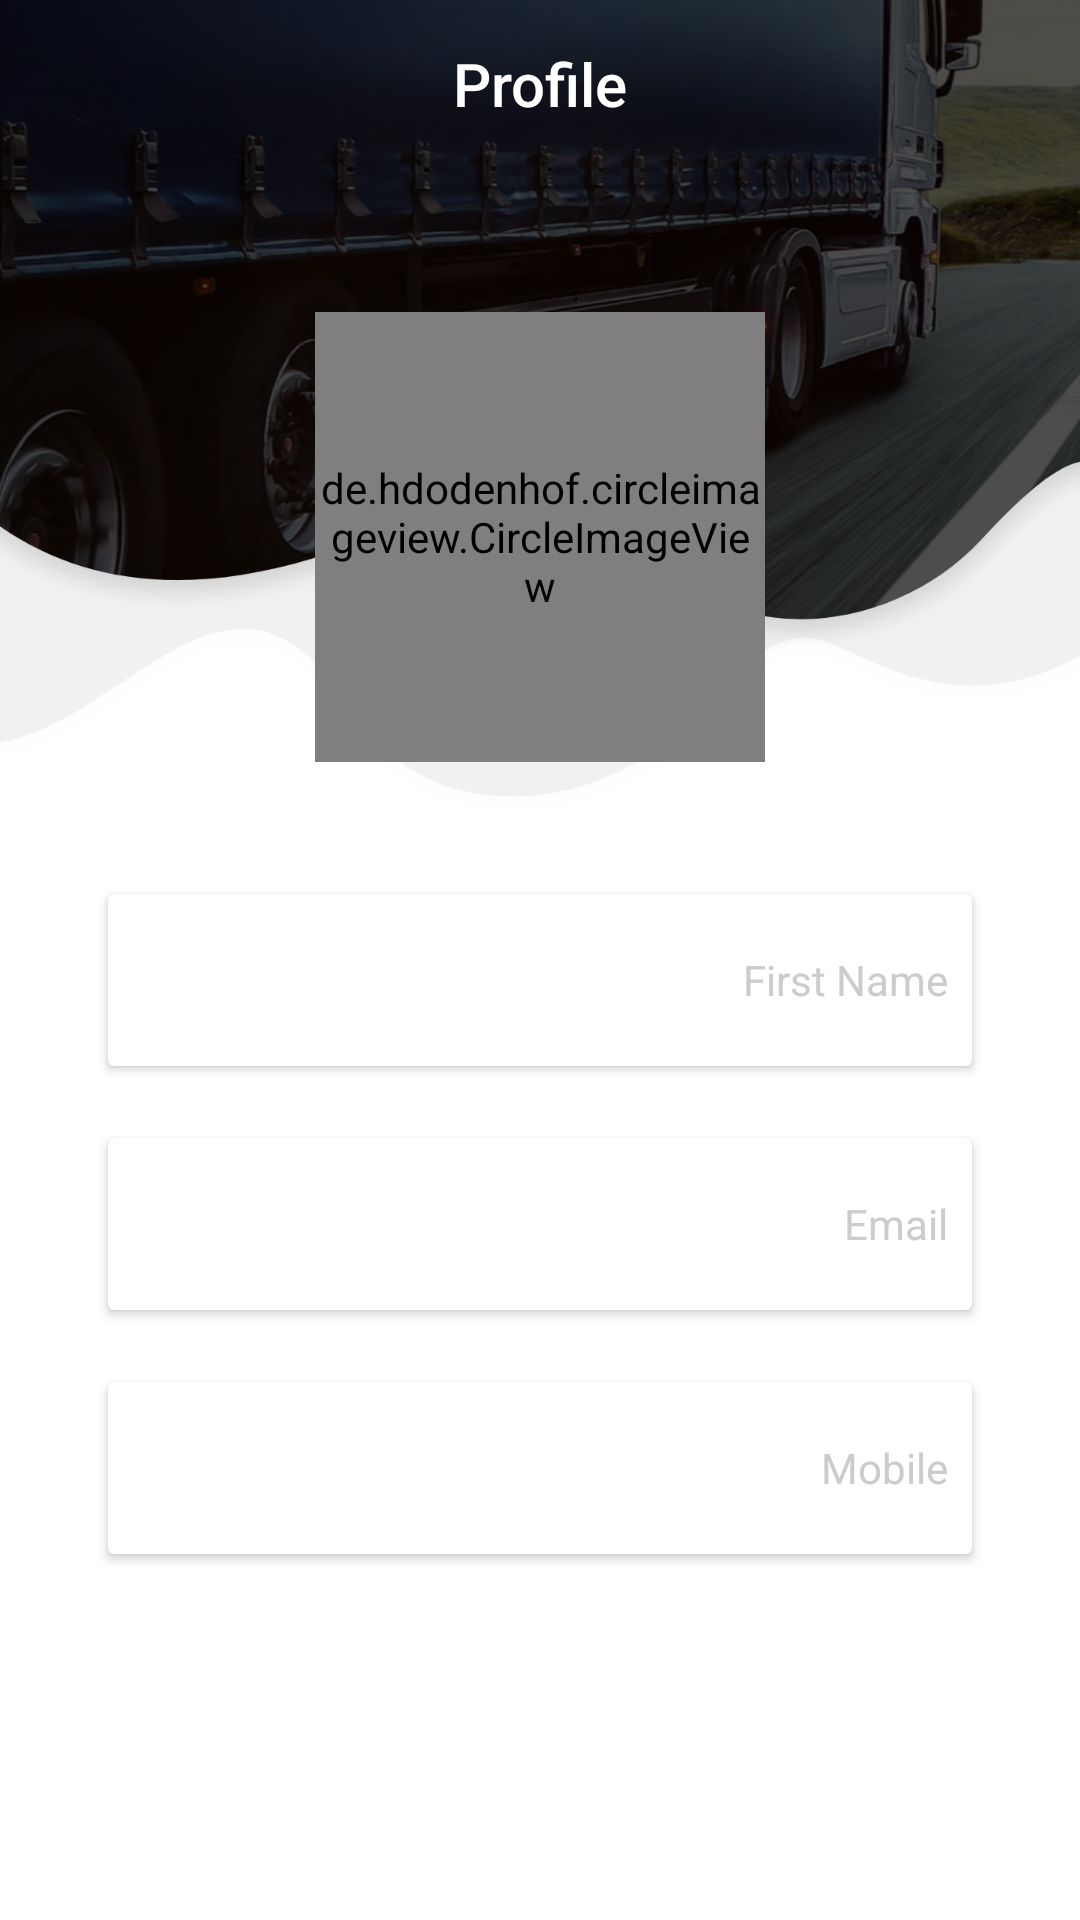

Layout XML and referenced resources for this Android screen:
<!-- AndroidManifest.xml: application theme AppTheme -->
<!-- res/layout/fragment_profile.xml -->
<?xml version="1.0" encoding="utf-8"?>
<LinearLayout xmlns:android="http://schemas.android.com/apk/res/android"
    xmlns:app="http://schemas.android.com/apk/res-auto"
    xmlns:tools="http://schemas.android.com/tools"
    android:layout_width="match_parent"
    android:layout_height="match_parent"
    android:background="@drawable/bg_register"
    android:orientation="vertical"
    tools:context=".activity.RegisterActivity">

    <androidx.appcompat.widget.Toolbar
        android:id="@+id/toolbar"
        android:layout_width="match_parent"
        android:layout_height="?actionBarSize"
        app:contentInsetLeft="0dp"
        app:contentInsetStart="0dp">

        <TextView
            android:id="@+id/tvActionBarTitle"
            android:layout_width="match_parent"
            android:layout_height="match_parent"
            android:layout_gravity="center"
            android:gravity="center"
            android:text="@string/title_profile"
            android:textAppearance="@style/TextAppearance.AppCompat.Widget.ActionBar.Title"
            android:textColor="@android:color/white" />
    </androidx.appcompat.widget.Toolbar>


    <FrameLayout
        android:layout_width="wrap_content"
        android:layout_height="wrap_content"
        android:layout_gravity="center"
        android:layout_marginTop="48dp">

        <de.hdodenhof.circleimageview.CircleImageView
            android:layout_width="150dp"
            android:layout_height="150dp"
            android:src="@drawable/launcher_background"
            app:civ_border_color="#FFFFFF"
            app:civ_border_width="2dp" />

        <com.google.android.material.floatingactionbutton.FloatingActionButton
            android:id="@+id/fabProfileImage"
            android:visibility="gone"
            android:layout_width="wrap_content"
            android:layout_height="wrap_content"
            android:layout_gravity="end"
            android:src="@drawable/ic_add_black_24dp"
            app:fabSize="mini" />

    </FrameLayout>

    <androidx.core.widget.NestedScrollView
        android:layout_width="match_parent"
        android:layout_height="wrap_content"
        android:layout_marginTop="32dp">

        <LinearLayout
            android:layout_width="match_parent"
            android:layout_height="wrap_content"
            android:layout_marginStart="24dp"
            android:layout_marginEnd="24dp"
            android:orientation="vertical">

            <androidx.cardview.widget.CardView
                android:layout_width="match_parent"
                android:layout_height="wrap_content"
                android:layout_margin="12dp">

                <LinearLayout
                    android:layout_width="match_parent"
                    android:layout_height="wrap_content"
                    android:gravity="center_vertical"
                    android:orientation="horizontal"
                    android:padding="8dp">

                    <com.google.android.material.textfield.TextInputEditText
                        android:id="@+id/edtFirstName"
                        android:layout_width="0dp"
                        android:layout_height="wrap_content"
                        android:layout_weight="1"
                        android:focusable="false"
                        android:longClickable="false"
                        android:backgroundTint="@android:color/white"
                        android:hint="@null"
                        android:inputType="textPersonName" />

                    <TextView
                        android:layout_width="wrap_content"
                        android:layout_height="wrap_content"
                        android:text="@string/first_name"
                        android:textColor="@color/colorGray" />
                </LinearLayout>
            </androidx.cardview.widget.CardView>

            <androidx.cardview.widget.CardView
                android:layout_width="match_parent"
                android:visibility="gone"
                android:layout_height="wrap_content"
                android:layout_margin="12dp">

                <LinearLayout
                    android:layout_width="match_parent"
                    android:layout_height="wrap_content"
                    android:gravity="center_vertical"
                    android:orientation="horizontal"
                    android:padding="8dp">

                    <com.google.android.material.textfield.TextInputEditText
                        android:layout_width="0dp"
                        android:layout_height="wrap_content"
                        android:layout_weight="1"
                        android:focusable="false"
                        android:longClickable="false"
                        android:backgroundTint="@android:color/white"
                        android:hint="@null"
                        android:inputType="textPersonName" />

                    <TextView
                        android:layout_width="wrap_content"
                        android:layout_height="wrap_content"
                        android:text="@string/last_name"
                        android:textColor="@color/colorGray" />
                </LinearLayout>
            </androidx.cardview.widget.CardView>

            <androidx.cardview.widget.CardView
                android:layout_width="match_parent"
                android:layout_height="wrap_content"
                android:layout_margin="12dp">

                <LinearLayout
                    android:layout_width="match_parent"
                    android:layout_height="wrap_content"
                    android:gravity="center_vertical"
                    android:orientation="horizontal"
                    android:padding="8dp">

                    <com.google.android.material.textfield.TextInputEditText
                        android:id="@+id/edtEmail"
                        android:layout_width="0dp"
                        android:layout_height="wrap_content"
                        android:layout_weight="1"
                        android:focusable="false"
                        android:longClickable="false"
                        android:backgroundTint="@android:color/white"
                        android:hint="@null"
                        android:inputType="textEmailAddress" />

                    <TextView
                        android:layout_width="wrap_content"
                        android:layout_height="wrap_content"
                        android:text="@string/email"
                        android:textColor="@color/colorGray" />
                </LinearLayout>
            </androidx.cardview.widget.CardView>

            <androidx.cardview.widget.CardView
                android:layout_width="match_parent"
                android:layout_height="wrap_content"
                android:layout_margin="12dp">

                <LinearLayout
                    android:layout_width="match_parent"
                    android:layout_height="wrap_content"
                    android:gravity="center_vertical"
                    android:orientation="horizontal"
                    android:padding="8dp">

                    <com.google.android.material.textfield.TextInputEditText
                        android:id="@+id/edtPhone"
                        android:layout_width="0dp"
                        android:layout_height="wrap_content"
                        android:layout_weight="1"
                        android:focusable="false"
                        android:longClickable="false"
                        android:backgroundTint="@android:color/white"
                        android:hint="@null"
                        android:inputType="phone"
                        android:maxLength="10" />

                    <TextView
                        android:layout_width="wrap_content"
                        android:layout_height="wrap_content"
                        android:text="@string/mobile"
                        android:textColor="@color/colorGray" />
                </LinearLayout>
            </androidx.cardview.widget.CardView>

            <androidx.cardview.widget.CardView
                android:layout_width="match_parent"
                android:visibility="gone"
                android:layout_height="wrap_content"
                android:layout_margin="12dp">

                <LinearLayout
                    android:layout_width="match_parent"
                    android:layout_height="wrap_content"
                    android:gravity="center_vertical"
                    android:orientation="horizontal"
                    android:padding="8dp">

                    <com.google.android.material.textfield.TextInputEditText
                        android:layout_width="0dp"
                        android:layout_height="wrap_content"
                        android:layout_weight="1"
                        android:backgroundTint="@android:color/white"
                        android:hint="@null"
                        android:inputType="textPassword" />

                    <TextView
                        android:layout_width="wrap_content"
                        android:layout_height="wrap_content"
                        android:text="@string/password"
                        android:textColor="@color/colorGray" />
                </LinearLayout>
            </androidx.cardview.widget.CardView>

        </LinearLayout>

    </androidx.core.widget.NestedScrollView>
</LinearLayout>
<!-- resources referenced by this layout -->
<resources>
  <color name="colorGray">#cccccc</color>
  <!-- drawable bg_register: png bitmap (drawable, 722033 bytes) -->
  <!-- drawable launcher_background (drawable) -->
  <?xml version="1.0" encoding="utf-8"?>
  <layer-list xmlns:android="http://schemas.android.com/apk/res/android">
      <item android:drawable="@android:color/black" />
      <item>
          <bitmap android:src="@drawable/splash" />
      </item>
  </layer-list>
  <string name="email">Email</string>
  <string name="first_name">First Name</string>
  <string name="last_name">Last Name</string>
  <string name="mobile">Mobile</string>
  <string name="password">Password</string>
  <string name="title_profile">Profile</string>
  <style name="AppTheme" parent="Theme.AppCompat.Light.DarkActionBar">
          
          <item name="colorPrimary">@color/colorPrimary</item>
          <item name="colorPrimaryDark">@color/colorPrimaryDark</item>
          <item name="colorAccent">@color/colorAccent</item>
      </style>
  <!-- drawable splash: jpg bitmap (drawable, 37549 bytes) -->
  <color name="colorPrimary">#00C853</color>
  <color name="colorPrimaryDark">#000000</color>
  <color name="colorAccent">#F36810</color>
</resources>
